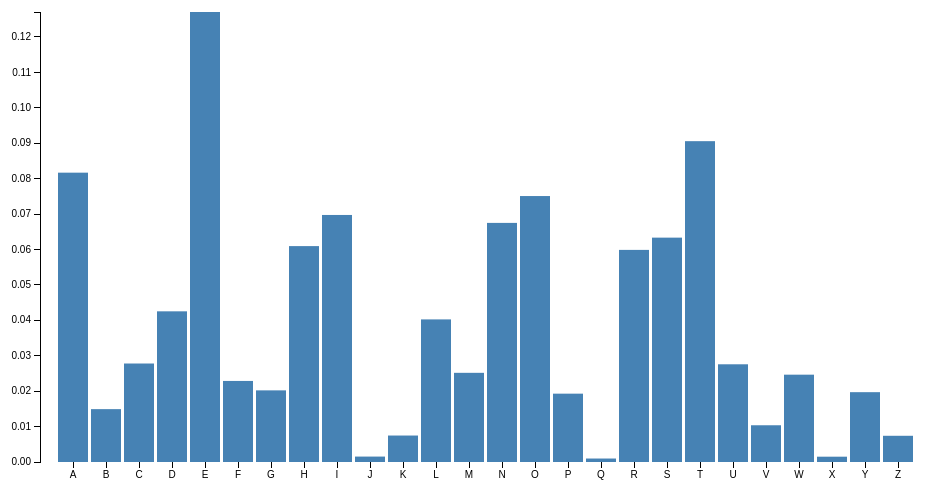
D3 v3 page, settled after 360 driven frames (6 s of simulated time); the page loaded 1 data file(s).



var margin = {top: 20, right: 30, bottom: 30, left: 40},
    width = 960 - margin.left - margin.right,
    height = 500 - margin.top - margin.bottom;

var x = d3.scale.ordinal()
    .rangeRoundBands([0, width], 0.1, 0.2);

var y = d3.scale.linear()
    .range([height, 0]);

var svg = d3.select("body").append("svg")
    .attr("width", width + margin.left + margin.right)
    .attr("height", height + margin.top + margin.bottom)
  .append("g")
    .attr("transform", "translate(" + margin.left + "," + margin.top + ")");

d3.tsv("freq letras.tsv", type, function(error, letters) {
  x.domain(letters.map(function(d) { return d.letter; }));
  y.domain([0, d3.max(letters, function(d) { return d.frequency; })]);

  svg.append("g")
      .attr("class", "x axis")
      .attr("transform", "translate(0," + height + ")")
      .call(d3.svg.axis().scale(x).orient("bottom"));

  svg.append("g")
      .attr("class", "y axis")
      .call(d3.svg.axis().scale(y).orient("left"));

  svg.selectAll(".bar")
      .data(letters)
    .enter().append("rect")
      .attr("class", "bar")
      .attr("x", function(d) { return x(d.letter); })
      .attr("width", x.rangeBand())
      .attr("y", function(d) { return y(d.frequency); })
      .attr("height", function(d) { return height - y(d.frequency); });
});

function type(d) {
  d.frequency = +d.frequency;
  return d;
}



### data: freq letras.tsv
letter	frequency
A	.08167
B	.01492
C	.02780
D	.04253
E	0.127
F	.02288
G	.02022
H	.06094
I	.06973
J	.00153
K	.00747
L	.04025
M	.02517
N	.06749
O	.07507
P	.01929
Q	.00098
R	.05987
S	.06333
T	.09056
U	.02758
V	.01037
W	.02465
X	.00150
Y	.01971
Z	.0074